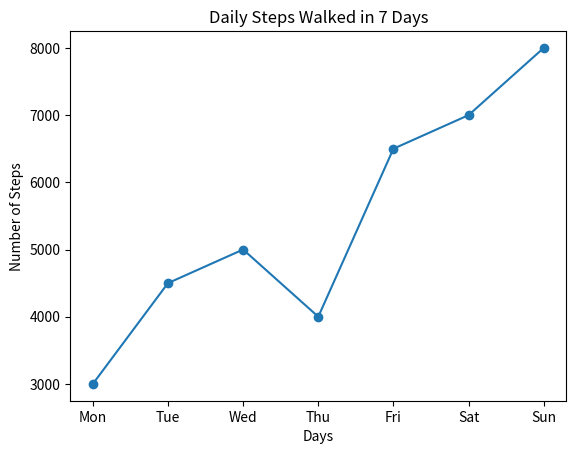

The matplotlib source for this figure:
import matplotlib.pyplot as plt

days = ["Mon", "Tue", "Wed", "Thu", "Fri", "Sat", "Sun"]

steps = [3000, 4500, 5000, 4000, 6500, 7000, 8000]

plt.plot(days, steps, marker="o")

plt.xlabel("Days")
plt.ylabel("Number of Steps")
plt.title("Daily Steps Walked in 7 Days")

plt.show()
